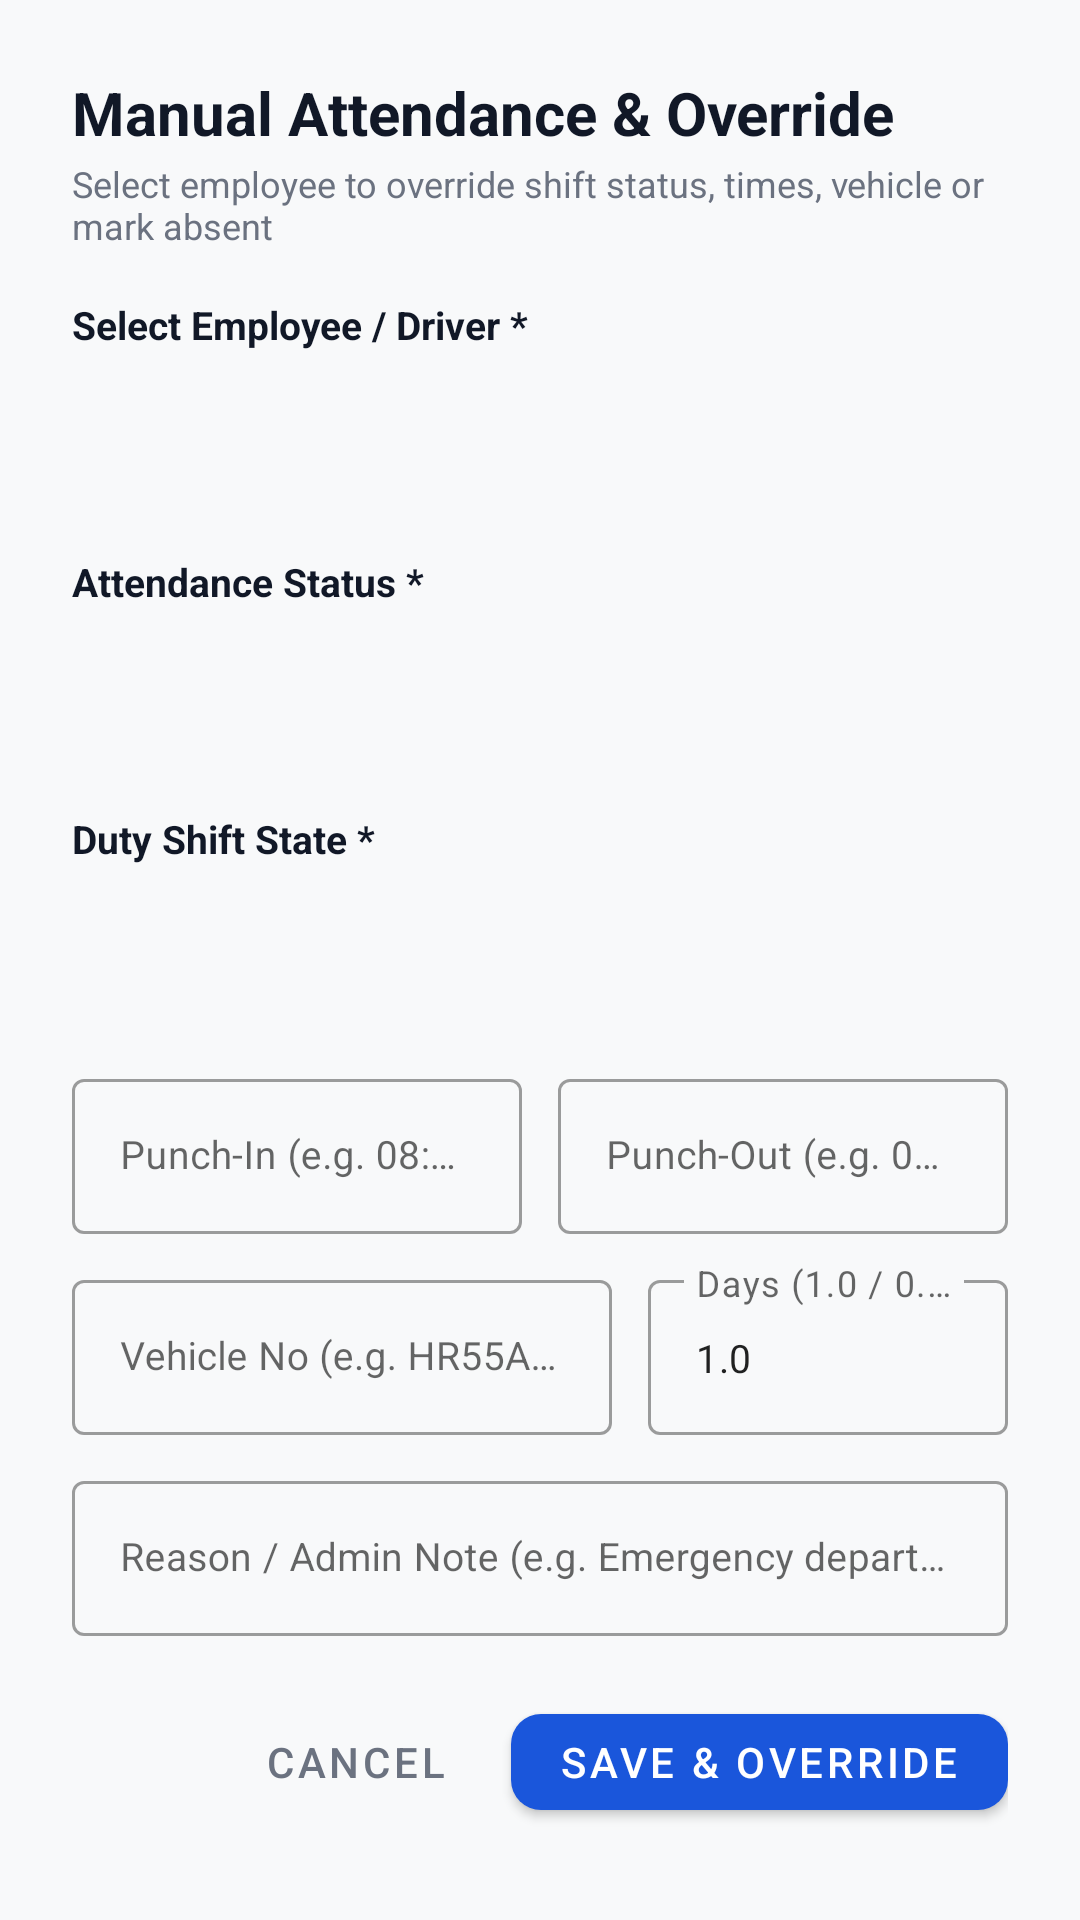

Reconstruct the res/layout file that produces this screen, plus the resources it refers to.
<!-- AndroidManifest.xml: application theme Theme.VGTCTerminal -->
<!-- res/layout/dialog_attendance_override.xml -->
<?xml version="1.0" encoding="utf-8"?>
<ScrollView
    xmlns:android="http://schemas.android.com/apk/res/android"
    xmlns:app="http://schemas.android.com/apk/res-auto"
    android:layout_width="match_parent"
    android:layout_height="wrap_content">

    <LinearLayout
        android:layout_width="match_parent"
        android:layout_height="wrap_content"
        android:orientation="vertical"
        android:padding="24dp"
        android:background="@drawable/chip_rounded"
        android:backgroundTint="@color/surface_card">

        <TextView
            android:layout_width="wrap_content"
            android:layout_height="wrap_content"
            android:text="Manual Attendance &amp; Override"
            android:textSize="20sp"
            android:textStyle="bold"
            android:textColor="@color/text_primary" />

        <TextView
            android:layout_width="wrap_content"
            android:layout_height="wrap_content"
            android:text="Select employee to override shift status, times, vehicle or mark absent"
            android:textSize="12sp"
            android:textColor="@color/text_secondary"
            android:layout_marginTop="2dp" />

        
        <TextView
            android:layout_width="wrap_content"
            android:layout_height="wrap_content"
            android:text="Select Employee / Driver *"
            android:textSize="13sp"
            android:textStyle="bold"
            android:textColor="@color/text_primary"
            android:layout_marginTop="16dp" />

        <Spinner
            android:id="@+id/spinnerEmployee"
            android:layout_width="match_parent"
            android:layout_height="48dp"
            android:background="@drawable/chip_rounded"
            android:backgroundTint="#F1F5F9"
            android:paddingHorizontal="12dp"
            android:layout_marginTop="6dp" />

        
        <TextView
            android:layout_width="wrap_content"
            android:layout_height="wrap_content"
            android:text="Attendance Status *"
            android:textSize="13sp"
            android:textStyle="bold"
            android:textColor="@color/text_primary"
            android:layout_marginTop="14dp" />

        <Spinner
            android:id="@+id/spinnerStatus"
            android:layout_width="match_parent"
            android:layout_height="48dp"
            android:background="@drawable/chip_rounded"
            android:backgroundTint="#F1F5F9"
            android:paddingHorizontal="12dp"
            android:layout_marginTop="6dp" />

        
        <TextView
            android:layout_width="wrap_content"
            android:layout_height="wrap_content"
            android:text="Duty Shift State *"
            android:textSize="13sp"
            android:textStyle="bold"
            android:textColor="@color/text_primary"
            android:layout_marginTop="14dp" />

        <Spinner
            android:id="@+id/spinnerDutyState"
            android:layout_width="match_parent"
            android:layout_height="48dp"
            android:background="@drawable/chip_rounded"
            android:backgroundTint="#F1F5F9"
            android:paddingHorizontal="12dp"
            android:layout_marginTop="6dp" />

        
        <LinearLayout
            android:layout_width="match_parent"
            android:layout_height="wrap_content"
            android:orientation="horizontal"
            android:layout_marginTop="12dp">

            
            <com.google.android.material.textfield.TextInputLayout
                android:layout_width="0dp"
                android:layout_height="wrap_content"
                android:layout_weight="1"
                android:hint="Punch-In (e.g. 08:00 AM)"
                android:layout_marginEnd="6dp"
                style="@style/Widget.MaterialComponents.TextInputLayout.OutlinedBox">

                <com.google.android.material.textfield.TextInputEditText
                    android:id="@+id/etOverrideInTime"
                    android:layout_width="match_parent"
                    android:layout_height="wrap_content"
                    android:inputType="textCapWords"
                    android:textSize="13sp" />
            </com.google.android.material.textfield.TextInputLayout>

            
            <com.google.android.material.textfield.TextInputLayout
                android:layout_width="0dp"
                android:layout_height="wrap_content"
                android:layout_weight="1"
                android:hint="Punch-Out (e.g. 05:00 PM)"
                android:layout_marginStart="6dp"
                style="@style/Widget.MaterialComponents.TextInputLayout.OutlinedBox">

                <com.google.android.material.textfield.TextInputEditText
                    android:id="@+id/etOverrideOutTime"
                    android:layout_width="match_parent"
                    android:layout_height="wrap_content"
                    android:inputType="textCapWords"
                    android:textSize="13sp" />
            </com.google.android.material.textfield.TextInputLayout>
        </LinearLayout>

        
        <LinearLayout
            android:layout_width="match_parent"
            android:layout_height="wrap_content"
            android:orientation="horizontal"
            android:layout_marginTop="10dp">

            
            <com.google.android.material.textfield.TextInputLayout
                android:layout_width="0dp"
                android:layout_height="wrap_content"
                android:layout_weight="1.2"
                android:hint="Vehicle No (e.g. HR55AB1234)"
                android:layout_marginEnd="6dp"
                style="@style/Widget.MaterialComponents.TextInputLayout.OutlinedBox">

                <com.google.android.material.textfield.TextInputEditText
                    android:id="@+id/etOverrideVehicle"
                    android:layout_width="match_parent"
                    android:layout_height="wrap_content"
                    android:inputType="textCapCharacters"
                    android:textSize="13sp" />
            </com.google.android.material.textfield.TextInputLayout>

            
            <com.google.android.material.textfield.TextInputLayout
                android:layout_width="0dp"
                android:layout_height="wrap_content"
                android:layout_weight="0.8"
                android:hint="Days (1.0 / 0.5 / 0)"
                android:layout_marginStart="6dp"
                style="@style/Widget.MaterialComponents.TextInputLayout.OutlinedBox">

                <com.google.android.material.textfield.TextInputEditText
                    android:id="@+id/etOverrideDays"
                    android:layout_width="match_parent"
                    android:layout_height="wrap_content"
                    android:text="1.0"
                    android:inputType="numberDecimal"
                    android:textSize="13sp" />
            </com.google.android.material.textfield.TextInputLayout>
        </LinearLayout>

        
        <com.google.android.material.textfield.TextInputLayout
            android:layout_width="match_parent"
            android:layout_height="wrap_content"
            android:layout_marginTop="10dp"
            android:hint="Reason / Admin Note (e.g. Emergency departure, Medical leave)"
            style="@style/Widget.MaterialComponents.TextInputLayout.OutlinedBox">

            <com.google.android.material.textfield.TextInputEditText
                android:id="@+id/etOverrideNote"
                android:layout_width="match_parent"
                android:layout_height="wrap_content"
                android:inputType="textCapSentences"
                android:textSize="13sp" />
        </com.google.android.material.textfield.TextInputLayout>

        
        <LinearLayout
            android:layout_width="match_parent"
            android:layout_height="wrap_content"
            android:orientation="horizontal"
            android:gravity="end"
            android:layout_marginTop="20dp">

            <com.google.android.material.button.MaterialButton
                android:id="@+id/btnOverrideCancel"
                style="@style/Widget.MaterialComponents.Button.TextButton"
                android:layout_width="wrap_content"
                android:layout_height="44dp"
                android:text="Cancel"
                android:textColor="@color/text_secondary"
                android:layout_marginEnd="8dp" />

            <com.google.android.material.button.MaterialButton
                android:id="@+id/btnOverrideSave"
                android:layout_width="wrap_content"
                android:layout_height="44dp"
                android:text="Save &amp; Override"
                android:textSize="14sp"
                android:fontFamily="sans-serif-medium"
                app:cornerRadius="10dp"
                app:backgroundTint="@color/primary"
                android:textColor="@color/white" />
        </LinearLayout>
    </LinearLayout>
</ScrollView>
<!-- resources referenced by this layout -->
<resources>
  <color name="primary">#1A56DB</color>
  <color name="surface_card">#FFFFFF</color>
  <color name="text_primary">#111827</color>
  <color name="text_secondary">#6B7280</color>
  <color name="white">#FFFFFF</color>
  <style name="Theme.VGTCTerminal" parent="Theme.MaterialComponents.Light.NoActionBar">
          <item name="colorPrimary">@color/primary</item>
          <item name="colorPrimaryVariant">@color/primary_dark</item>
          <item name="colorOnPrimary">@color/white</item>
          <item name="android:windowBackground">@color/bg_main</item>
          <item name="android:statusBarColor">@color/bg_main</item>
          <item name="android:navigationBarColor">@color/bg_main</item>
          <item name="android:windowLightStatusBar">true</item>
      </style>
  <color name="primary_dark">#1A3A6E</color>
  <color name="bg_main">#F8F9FA</color>
</resources>
